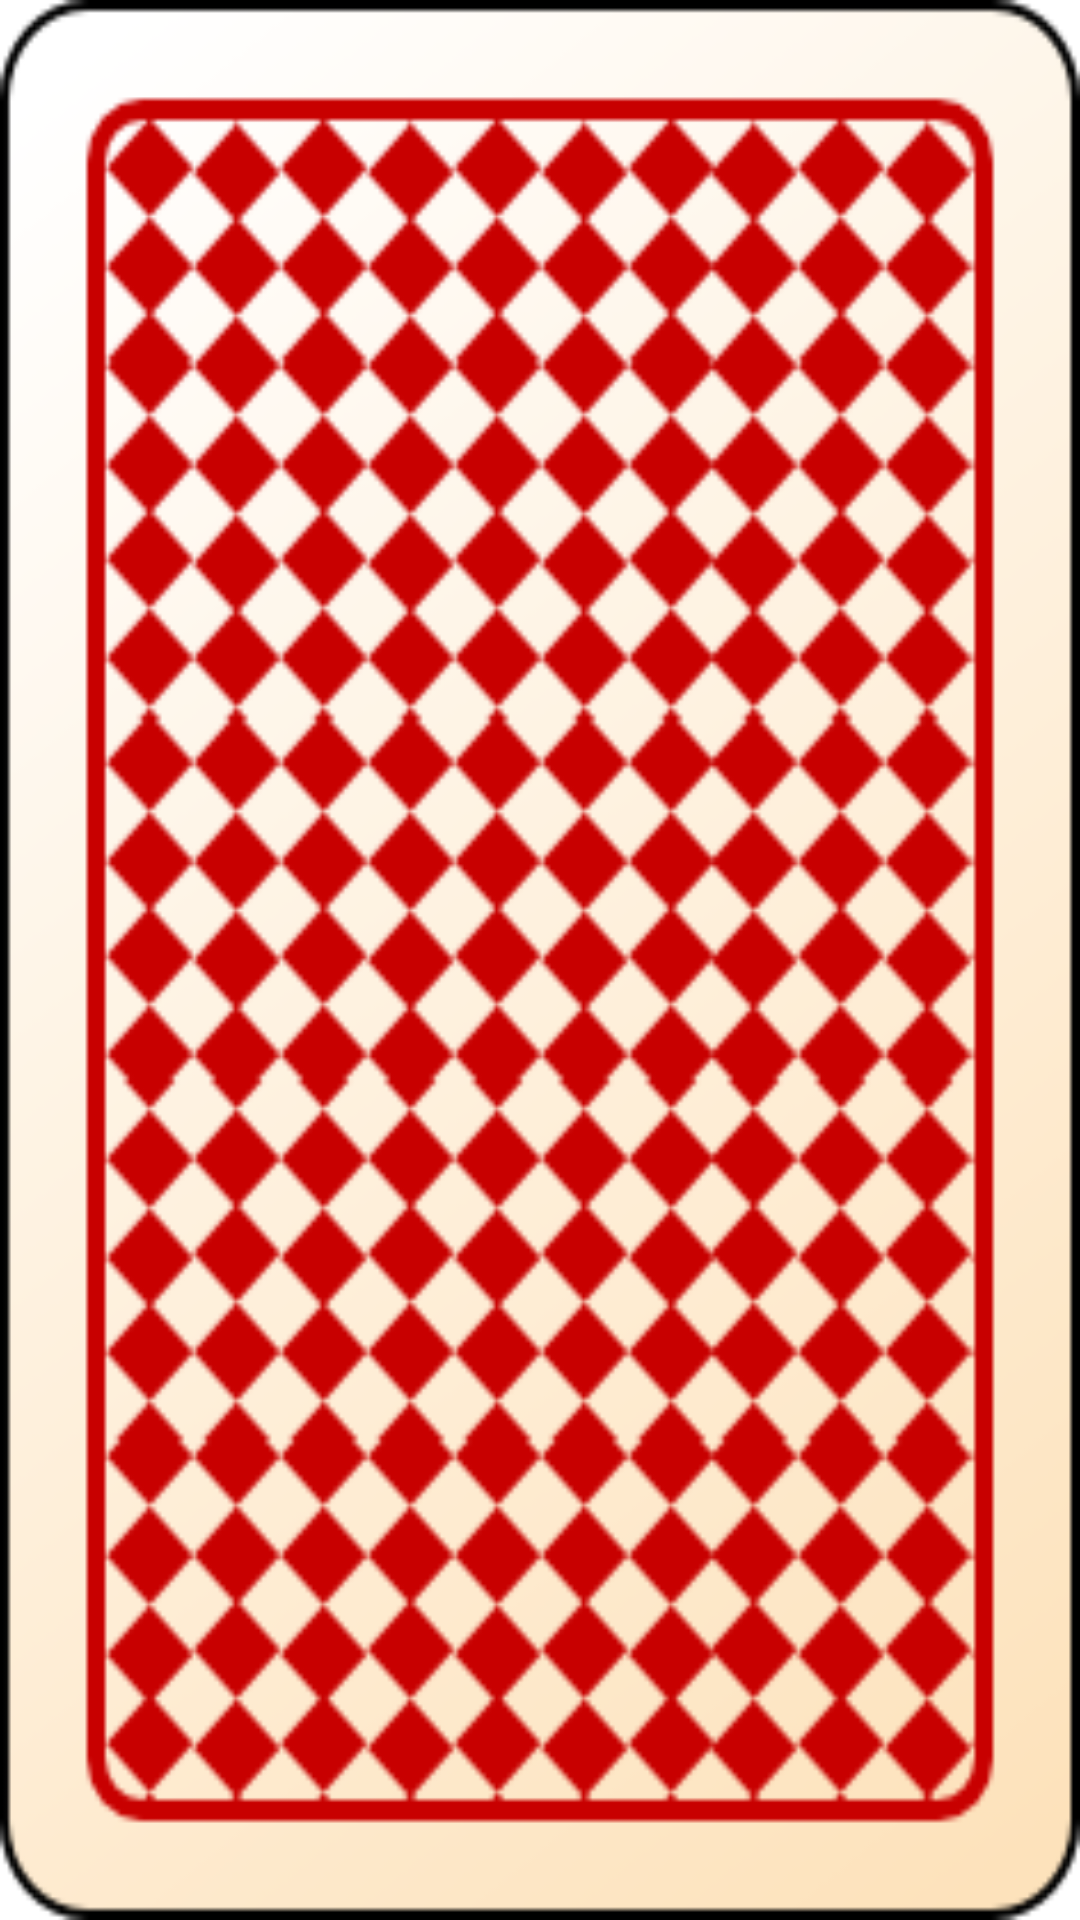

Reconstruct the res/layout file that produces this screen, plus the resources it refers to.
<!-- AndroidManifest.xml: fallback theme Theme.MaterialComponents.DayNight.NoActionBar -->
<!-- res/layout/dialog_game_over.xml -->
<?xml version="1.0" encoding="utf-8"?>
<LinearLayout xmlns:android="http://schemas.android.com/apk/res/android"
    android:orientation="vertical"
    android:layout_width="fill_parent"
    android:layout_height="fill_parent"
    android:background="@drawable/card_back"
    >
</LinearLayout>
<!-- resources referenced by this layout -->
<resources>
  <!-- drawable card_back: png bitmap (drawable-hdpi, 32249 bytes) -->
</resources>
